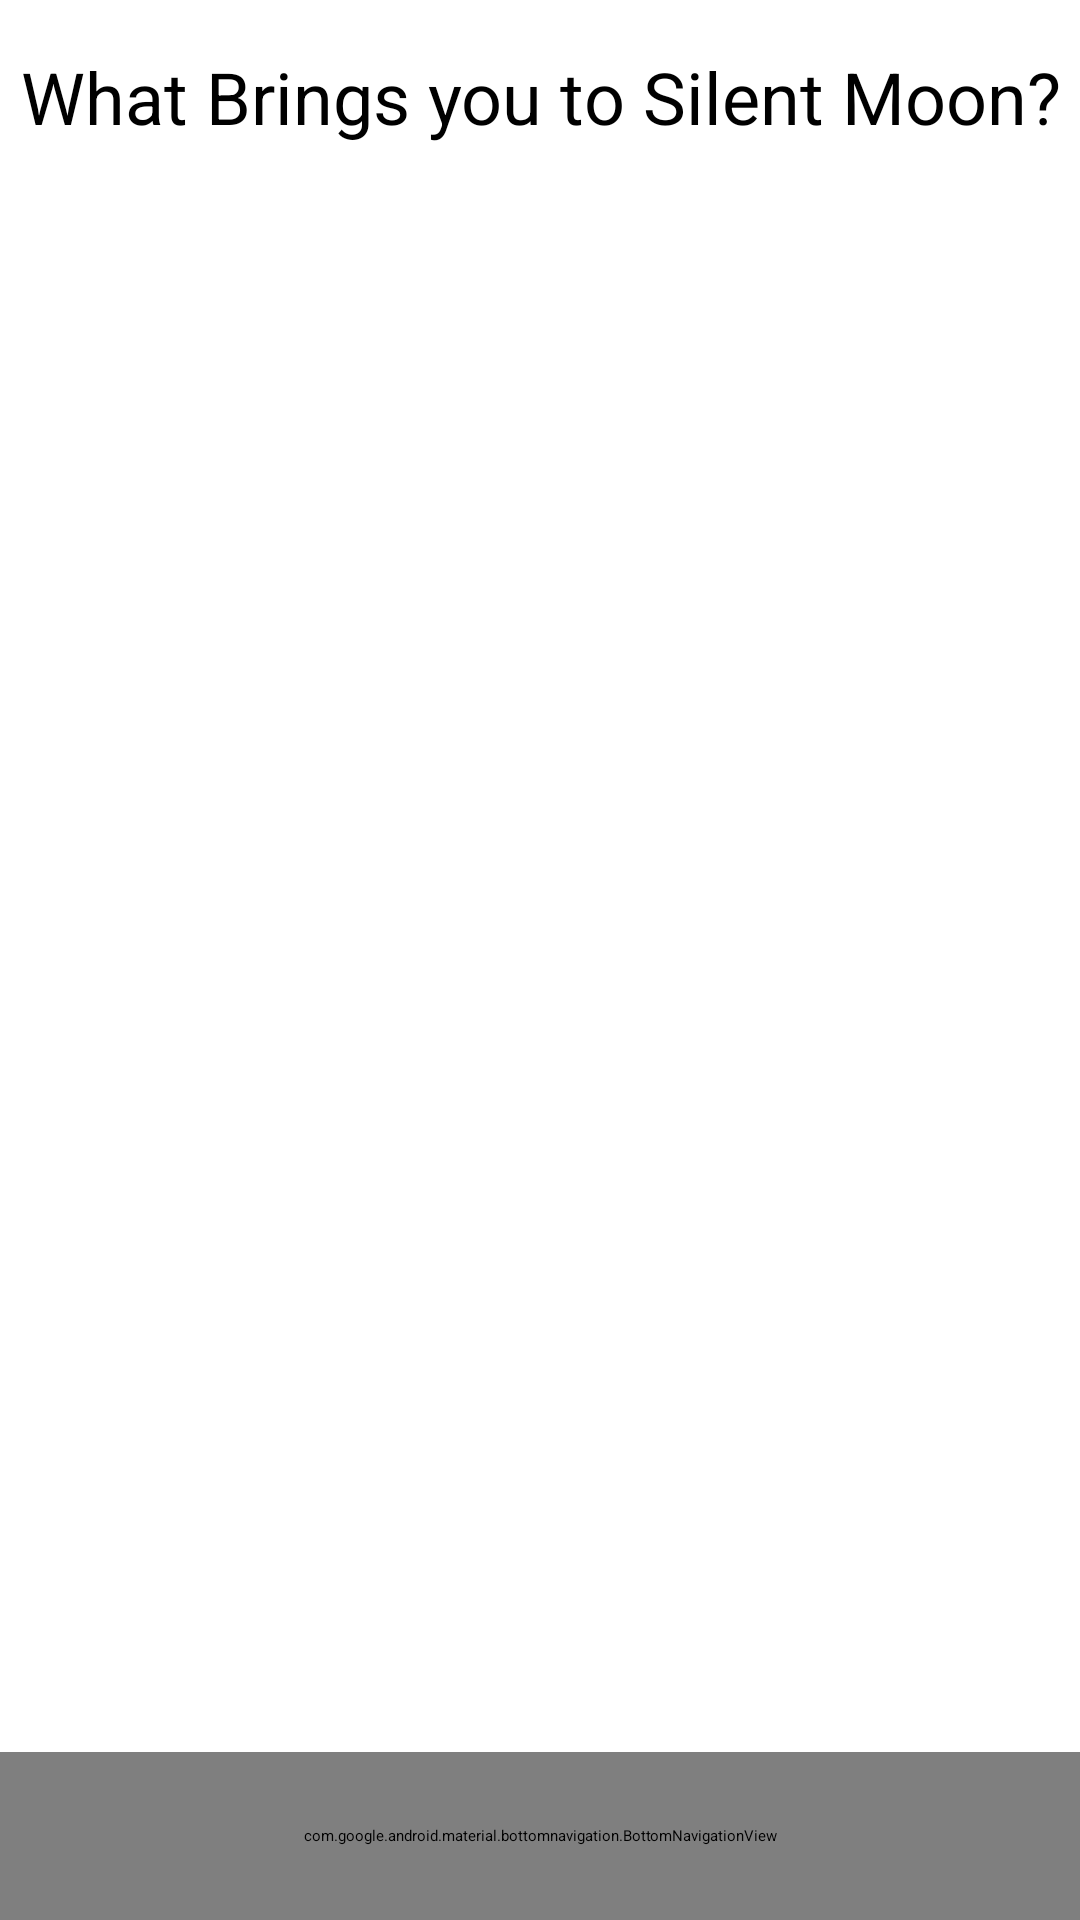

Android layout source for this screen:
<!-- AndroidManifest.xml: application theme Theme.Real_Time_Chat_Final -->
<!-- res/layout/activity_demo.xml -->
<?xml version="1.0" encoding="utf-8"?>
<androidx.constraintlayout.widget.ConstraintLayout xmlns:android="http://schemas.android.com/apk/res/android"
    xmlns:app="http://schemas.android.com/apk/res-auto"
    xmlns:tools="http://schemas.android.com/tools"
    android:id="@+id/main"
    android:layout_width="match_parent"
    android:layout_height="match_parent"
    tools:context=".ui.HomeActivity">

    <TextView
        android:id="@+id/titleText"
        android:layout_width="wrap_content"
        android:layout_height="wrap_content"
        android:text="What Brings you to Silent Moon?"
        android:textSize="24sp"
        android:layout_marginTop="16dp"
        app:layout_constraintEnd_toEndOf="parent"
        app:layout_constraintStart_toStartOf="parent"
        app:layout_constraintTop_toTopOf="parent"
        android:gravity="center"/>

    

    
    <GridLayout
        android:id="@+id/topicsGridLayout"
        android:layout_width="match_parent"
        android:layout_height="0dp"
        android:layout_marginTop="32dp"
        android:columnCount="2"
        android:orientation="horizontal"
        app:layout_constraintBottom_toTopOf="@id/navBar"
        app:layout_constraintEnd_toEndOf="parent"
        app:layout_constraintHorizontal_bias="0.0"
        app:layout_constraintStart_toStartOf="parent"
        app:layout_constraintTop_toBottomOf="@id/titleText"
        app:layout_constraintVertical_bias="1.0">

        
        <ImageButton
            android:id="@+id/alphabetBtn"
            android:layout_width="0dp"
            android:layout_height="179dp"
            android:layout_columnWeight="1"
            android:layout_margin="8dp"
            android:background="?attr/selectableItemBackground"
            android:contentDescription="@string/alphabet"
            android:scaleType="fitCenter"
            android:src="@drawable/ic_alphabet" />

        
        <ImageButton
            android:id="@+id/mathBtn"
            android:layout_width="0dp"
            android:layout_height="176dp"
            android:layout_columnWeight="1"
            android:layout_margin="8dp"
            android:background="?attr/selectableItemBackground"
            android:contentDescription="@string/math"
            android:scaleType="fitCenter"
            android:src="@drawable/ic_math" />

        
    </GridLayout>

    <com.google.android.material.bottomnavigation.BottomNavigationView
        android:id="@+id/navBar"
        android:layout_width="match_parent"
        android:layout_height="56dp"
        android:background="?android:attr/windowBackground"
        app:layout_constraintBottom_toBottomOf="parent"
        app:menu="@menu/bottom_navigation_menu" />

</androidx.constraintlayout.widget.ConstraintLayout>
<!-- resources referenced by this layout -->
<resources>
  <string name="alphabet">Alphabet</string>
  <string name="math">Math</string>
</resources>
